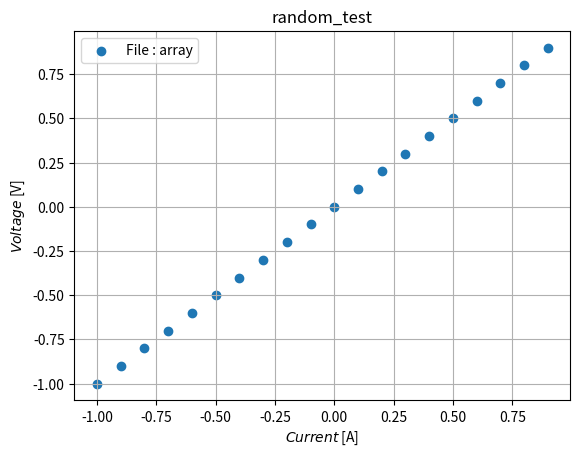

Write Python code to recreate this figure.
#%%

# import visa

from mpl_toolkits.mplot3d import Axes3D

import pandas as pd

import numpy as np
import datetime
import matplotlib.pyplot as plt
import math
import time

import matplotlib.pyplot as plt

# x = [1,2,3,4,5,6]
# y = [2,5,4,6,8,7]
# plt.plot(x,y)



import numpy as np
import pandas as pd
from numpy.random import randn
np.random.seed()

import matplotlib.pyplot as plt

#measur with digital multimeter 

# rm =visa.ResourceManager()

# rm.list_resources()

# instr=rm.open_resource('USB0::0x2A8D::0x0201::MY57700883::0::INSTR')


ms_A=[]

ms_V=[]

ms_R=[]

me_time= datetime.datetime.today()



# measurement result and time

print(me_time)

print("-----------------------------------")


# for i in range(10):

#     I=float(instr.query("MEAS:CURR:DC? 100 mA"))

#     V=float(instr.query("MEAS:VOLT:DC? 100 mV"))

#     R=float(instr.query("MEAS:RES?"))

for i in range(10):
    
#     ms_A.append(I)
#     ms_V.append(V)
#     ms_R.append(R)
    
    
    ms_A = np.random.randn(1)

    ms_V = np.random.randn(1)

    ms_R = np.random.randn(1)

#     ms_A.append(I)
#     ms_V.append(V)
#     ms_R.append(R)
 

me_time= datetime.datetime.today()


print(me_time)

m = ['Current', 'Voltage', 'Resistanse']

print(m)

print("-----------------------------------")


for i in range(10):

    x = ms_A

    y = ms_V

    z = ms_R
    
    u = [x, y , z]
    
    print(u)






    
# print("Current")

# print(ms_A)

# print("Voltage")

# print(ms_V)

# print("Resistanse")

# print(ms_R)


#Scattter plot

def func1(ms_A, ms_V):
    return ms_V / ms_A

ms_A = np.arange(-1.0, 1.0, 0.1)
ms_V = np.arange(-1.0, 1.0, 0.1)

X, Y = np.meshgrid(ms_A, ms_V)
Z = func1(X, Y)

fig = plt.figure()
ax = Axes3D(fig)

# plt.title("IvsVvsR")

ax.set_xlabel("current [mA]")
ax.set_ylabel("volt [mV]")
ax.set_zlabel("resistence [Ω]")

ax.plot_wireframe(X, Y, Z)
plt.show()

# tree.insert(write(ms_A), write(ms_V),write(ms_R))

# for i in range(10):
    
#     arrA.append(I)
#     arrV.append(V)
#     arrR.append(R)

# plt.scatter(x,y)

# ms_A=[]

# ms_V=[]

# ms_R=[]


# for i in range(10):
    
#     ms_A.append(I)
#     ms_V.append(V)
#     ms_R.append(R)
    
    
#     ms_A = np.random.randn(10)

#     ms_V = np.random.randn(10)

#     ms_R = np.random.randn(10)
    
dfV = pd.DataFrame(ms_V)

dfV.columns = ['V']

dfA = pd.DataFrame(ms_A)

dfA.columns = ['A']

dfR = pd.DataFrame(ms_R)

dfR.columns = ['R']

df = dfV.join([dfA,dfR])

df


df.describe()


print(df['V'].max())

print(df['V'].idxmax())


plt.figure()

plt.title('random_test')

plt.xlabel('$Current$ [A]')

plt.ylabel('$Voltage$ [V]')

plt.grid()

plt.scatter(df['A'],df['V'] ,label='File : array')

plt.legend()

filename = "output.png"
plt.savefig(filename)

df = pd.DataFrame(index='1 2 3 4 5 6 7 8 9 10'.split(),columns='crr vol res'.split())
# df = pd.DataFrame(print(ms_A,ms_V,ms_R),index='1 2 3 4 5 6 7 8 9 10'.split(),columns='crr vol res'.split())
# df = pd.DataFrame(randn(5,4),['a', 'b', 'c', 'd', 'e'], ['w', 'x', 'y', 'z'])

df[['crr', 'vol','res']]



# plt.xlabel("I[mA]")

# plt.ylabel("V[mV]")

# plt.ylabel("R[Ω]")

# plt.show()

#%%
